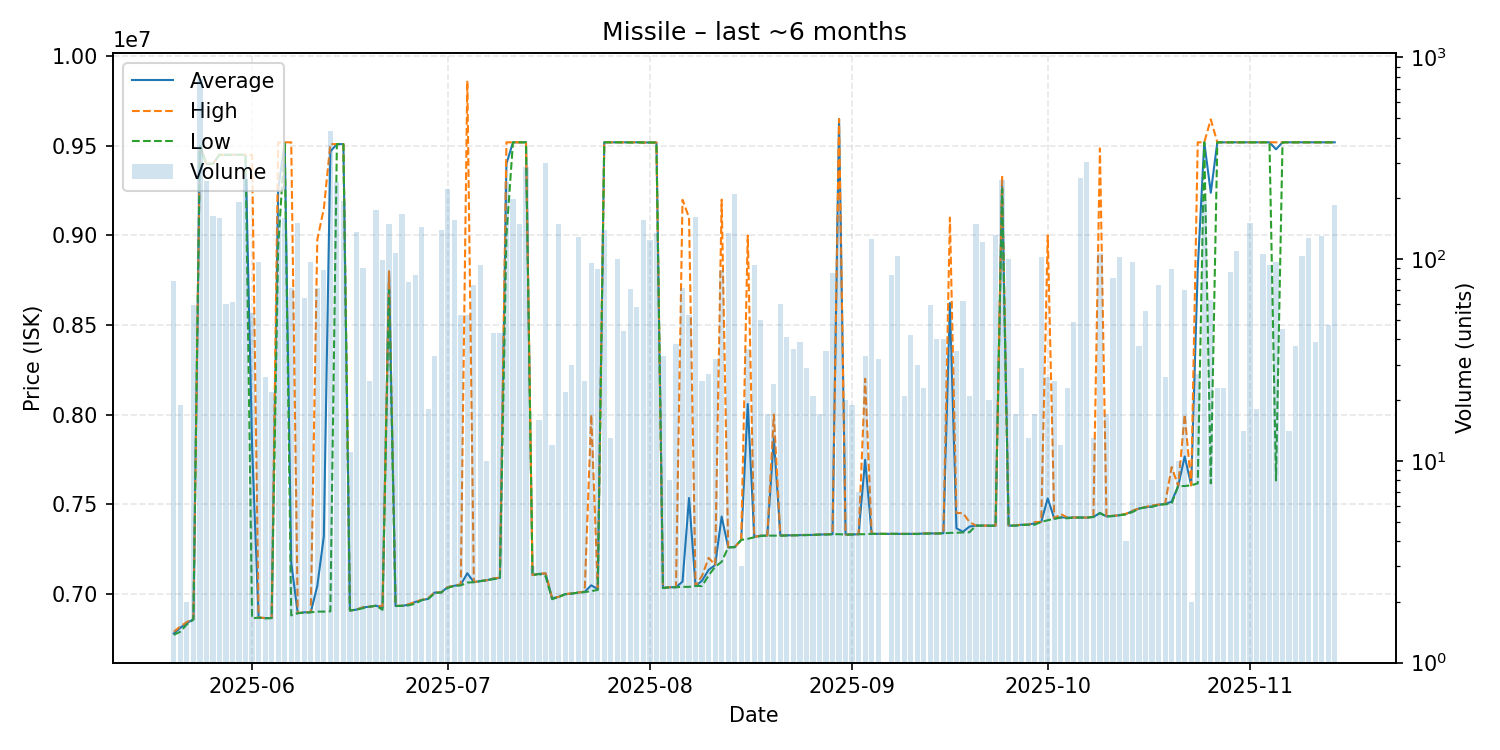

The table this chart was drawn from, first rows:
date, average, highest, lowest, order_count, volume
2025-05-20, 6777872, 6788000, 6770000, 10, 78
2025-05-21, 6810000, 6817000, 6788000, 5, 19
2025-05-22, 6835500, 6842000, 6829000, 2, 2
2025-05-23, 6857203, 6860000, 6855000, 3, 59
2025-05-24, 9500000, 9500000, 9500000, 23, 780
2025-05-25, 9400000, 9400000, 9400000, 13, 243
2025-05-26, 9400000, 9400000, 9400000, 11, 164
2025-05-27, 9450000, 9450000, 9450000, 9, 160
2025-05-28, 9450000, 9450000, 9450000, 8, 60
2025-05-29, 9450000, 9450000, 9450000, 16, 61
2025-05-30, 9450000, 9450000, 9450000, 10, 192
2025-05-31, 9450000, 9450000, 9450000, 10, 250
2025-06-01, 7821111, 9450000, 6863000, 11, 54
2025-06-02, 6866227, 6867000, 6866000, 17, 97
2025-06-03, 6863769, 6864000, 6862000, 3, 26
2025-06-04, 6864000, 6864000, 6864000, 3, 22
2025-06-05, 9255000, 9520000, 8934000, 18, 164
2025-06-06, 9520000, 9520000, 9520000, 20, 159
2025-06-07, 7174014, 9520000, 6879000, 12, 72
2025-06-08, 6891000, 6891000, 6891000, 10, 151
2025-06-09, 6895906, 6896000, 6894000, 7, 64
2025-06-10, 6896835, 6897000, 6896000, 19, 97
2025-06-11, 7043875, 8977000, 6900000, 11, 72
2025-06-12, 7319807, 9150000, 6900000, 14, 88
2025-06-13, 9469000, 9510000, 6901000, 18, 430
2025-06-14, 9510000, 9510000, 9510000, 10, 240
2025-06-15, 9510000, 9510000, 9510000, 22, 194
2025-06-16, 6906000, 6906000, 6906000, 1, 11
2025-06-17, 6911000, 6911000, 6911000, 9, 137
2025-06-18, 6923489, 6924000, 6919000, 7, 90
2025-06-19, 6927000, 6927000, 6927000, 5, 25
2025-06-20, 6933000, 6933000, 6933000, 11, 176
2025-06-21, 6921283, 6930000, 6910000, 15, 99
2025-06-22, 8798000, 8800000, 8695000, 17, 149
2025-06-23, 6931000, 6933000, 6931000, 9, 107
2025-06-24, 6932000, 6932000, 6932000, 12, 167
2025-06-25, 6938429, 6941000, 6935000, 9, 77
2025-06-26, 6953470, 6954000, 6944000, 11, 83
2025-06-27, 6964000, 6966000, 6964000, 27, 145
2025-06-28, 6971222, 6975000, 6971000, 4, 18
2025-06-29, 7006485, 7008000, 7003000, 5, 33
2025-06-30, 7007000, 7007000, 7007000, 5, 139
2025-07-01, 7037000, 7037000, 7032000, 30, 222
2025-07-02, 7044000, 7044000, 7044000, 8, 156
2025-07-03, 7050302, 7053500, 7046000, 6, 53
2025-07-04, 7114094, 9864000, 7062000, 5, 53
2025-07-05, 7064568, 7065000, 7064000, 14, 74
2025-07-06, 7070398, 7071000, 7070000, 6, 93
2025-07-07, 7075000, 7075000, 7075000, 1, 10
2025-07-08, 7084326, 7085000, 7081000, 15, 43
2025-07-09, 7088302, 7090000, 7087000, 5, 43
2025-07-10, 9400000, 9520000, 9000000, 14, 241
2025-07-11, 9520000, 9520000, 9520000, 21, 198
2025-07-12, 9520000, 9520000, 9520000, 7, 150
2025-07-13, 9520000, 9520000, 9520000, 18, 287
2025-07-14, 7104000, 7104000, 7104000, 1, 3
2025-07-15, 7110688, 7111000, 7110000, 4, 16
2025-07-16, 7112000, 7114000, 7098000, 26, 301
2025-07-17, 6974250, 6976000, 6969000, 2, 12
2025-07-18, 6982000, 6982000, 6982000, 9, 150
... 118 more rows
